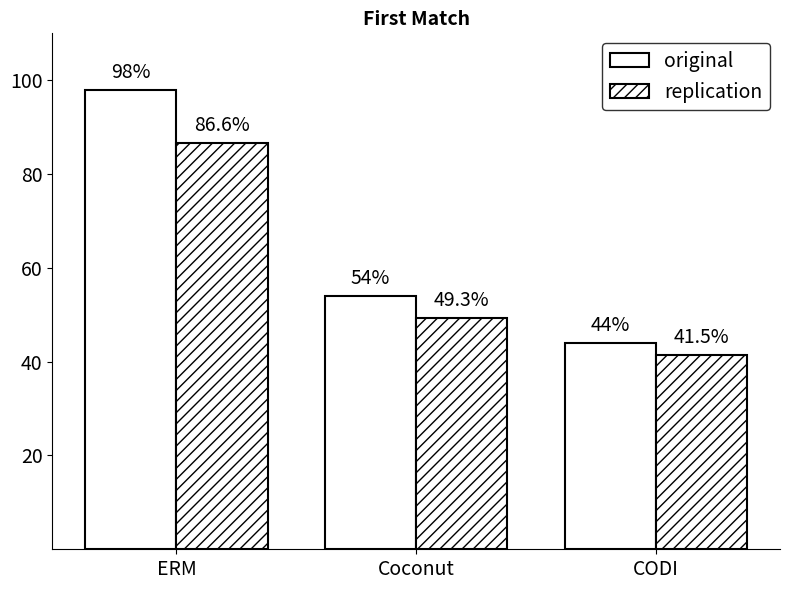

Write the Python code that produced this figure.
import matplotlib.pyplot as plt
import numpy as np

categories = ['ERM', 'Coconut', 'CODI']
original = [98, 54, 44]
# # replication = [86.60529260984151, 49.33030073287844, 41.546626231993933]
replication = [86.6, 49.3, 41.5]  # rounded for display

# original = [99, 69, 54]
# replication = [99.04148164193654, 63.07808946171342, 55.93884255749305]
# replication = [99.0, 63.1, 55.9]  # rounded for display

x = np.arange(len(categories))
width = 0.38

fig, ax = plt.subplots(figsize=(8, 6))

bars1 = ax.bar(x - width/2, original, width, label='original',
               facecolor='white', edgecolor='black', linewidth=1.5)
bars2 = ax.bar(x + width/2, replication, width, label='replication',
               facecolor='white', edgecolor='black', linewidth=1.5,
               hatch='///')

# value labels on top of each bar
for bar, val in zip(list(bars1) + list(bars2), original + replication):
    ax.text(bar.get_x() + bar.get_width()/2, val + 1.5,
            f'{val}%', ha='center', va='bottom', fontsize=14)

ax.set_ylim(0, 110)
ax.set_yticks([20, 40, 60, 80, 100])
ax.set_xticks(x)
ax.set_xticklabels(categories, fontsize=14)
ax.tick_params(axis='both', labelsize=14)
ax.set_title('First Match', fontsize=14, fontweight='bold')
# ax.set_title('Stable Match', fontsize=14, fontweight='bold')
ax.legend(loc='upper right', frameon=True, edgecolor='black', fontsize=14)

ax.spines['top'].set_visible(False)
ax.spines['right'].set_visible(False)

plt.tight_layout()
plt.savefig('first_match.png', dpi=150)
# plt.savefig('stable_match.png', dpi=150)
# plt.show()
